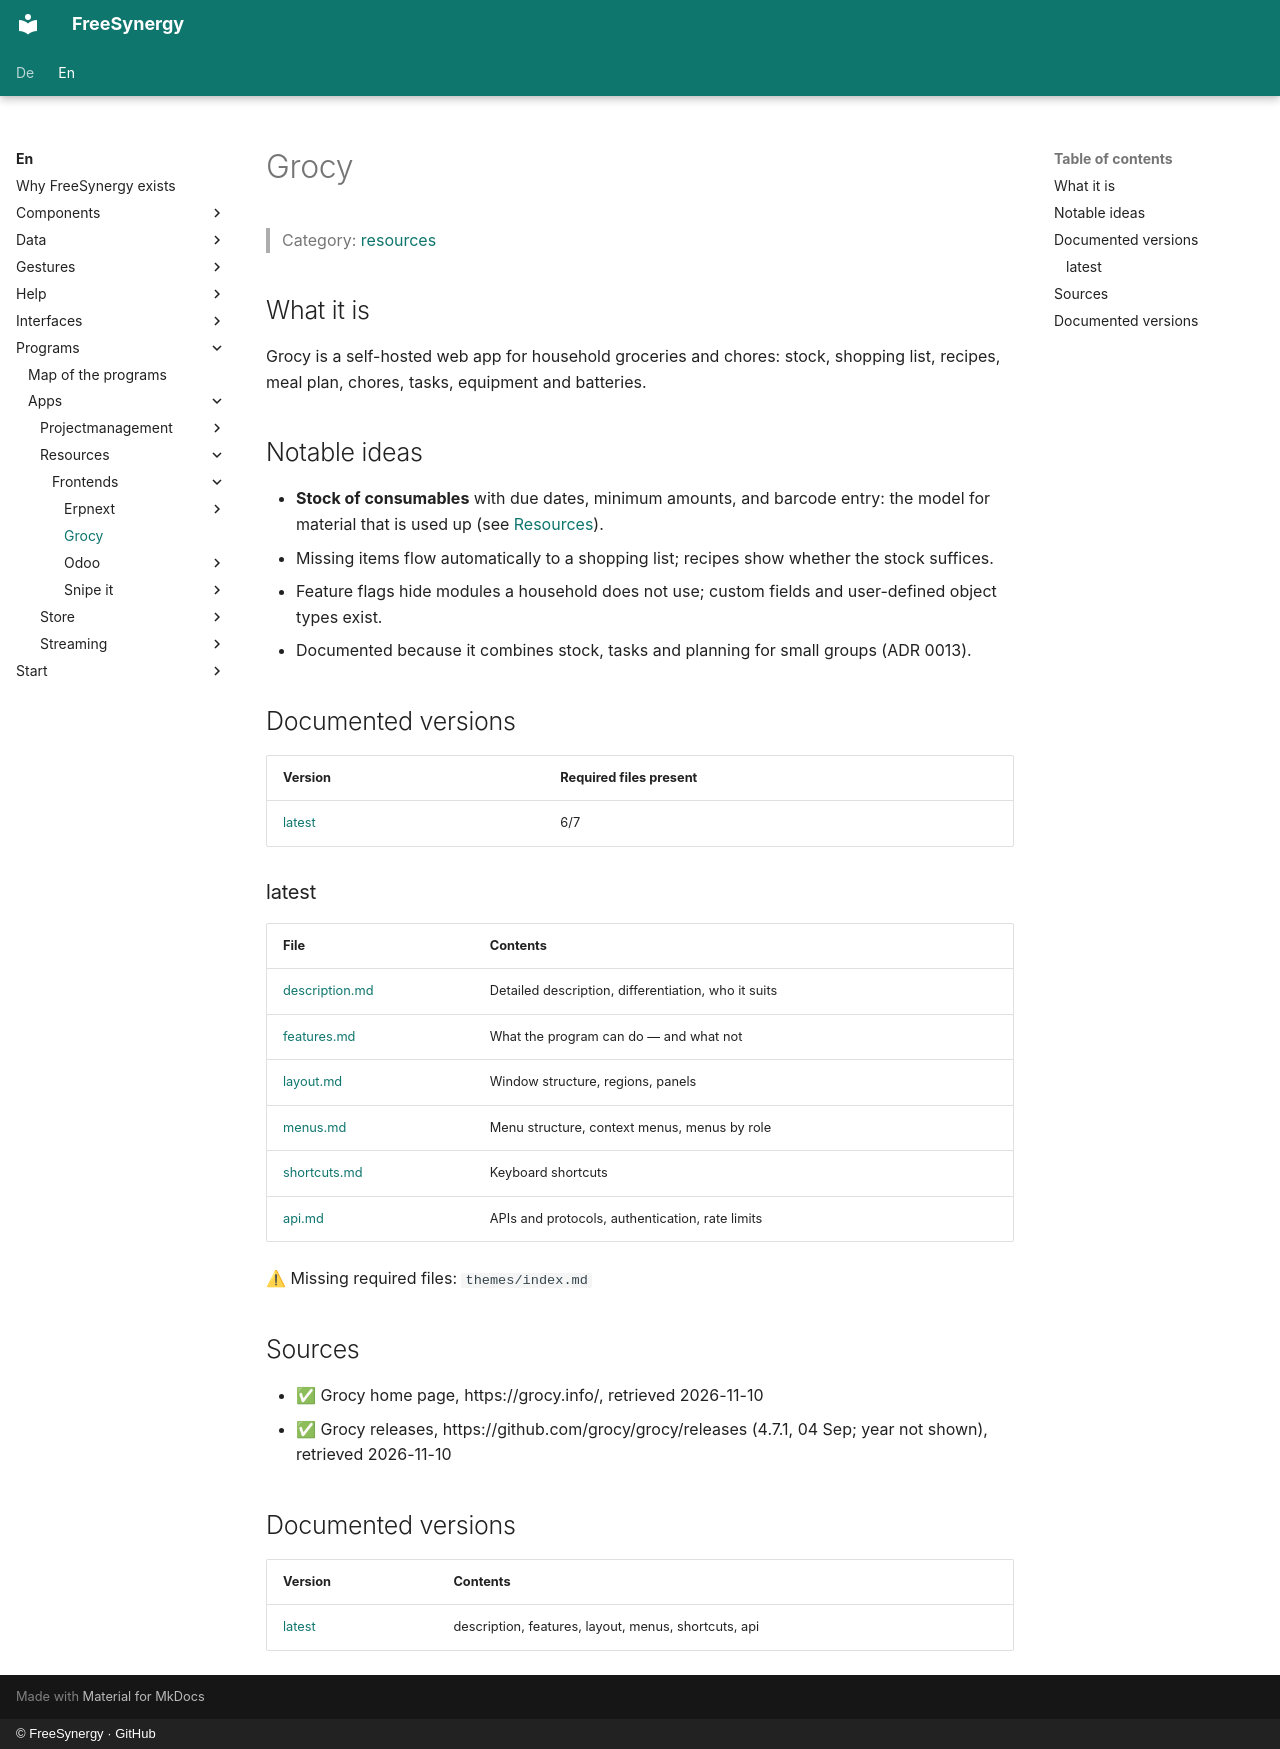

repository: FreeSynergy/fs-documentation · page: en/programs/apps/resources/frontends/grocy/index.html · generator: mkdocs · copyright: © FreeSynergy · GitHub

# Grocy

> Category: [resources](../../index.md)

## What it is

Grocy is a self-hosted web app for household groceries and chores: stock, shopping list, recipes, meal plan, chores, tasks, equipment and batteries.

## Notable ideas

- **Stock of consumables** with due dates, minimum amounts, and barcode entry: the model for material that is used up (see [Resources](../../index.md)).
- Missing items flow automatically to a shopping list; recipes show whether the stock suffices.
- Feature flags hide modules a household does not use; custom fields and user-defined object types exist.
- Documented because it combines stock, tasks and planning for small groups (ADR 0013).

## Documented versions

<!-- gen:versions (scripts/gen_frontend_indexes.py) — edits inside are overwritten -->
| Version | Required files present |
|---------|------------------------|
| [latest](latest/description.md) | 6/7 |

### latest

| File | Contents |
|------|----------|
| [description.md](latest/description.md) | Detailed description, differentiation, who it suits |
| [features.md](latest/features.md) | What the program can do — and what not |
| [layout.md](latest/layout.md) | Window structure, regions, panels |
| [menus.md](latest/menus.md) | Menu structure, context menus, menus by role |
| [shortcuts.md](latest/shortcuts.md) | Keyboard shortcuts |
| [api.md](latest/api.md) | APIs and protocols, authentication, rate limits |

⚠ Missing required files: `themes/index.md`
<!-- /gen:versions -->

## Sources

- ✅ Grocy home page, https://grocy.info/, retrieved 2026-11-10
- ✅ Grocy releases, https://github.com/grocy/grocy/releases (4.7.1, 04 Sep; year not shown), retrieved 2026-11-10

## Documented versions

| Version | Contents |
|---------|----------|
| [latest](latest/description.md) | description, features, layout, menus, shortcuts, api |
